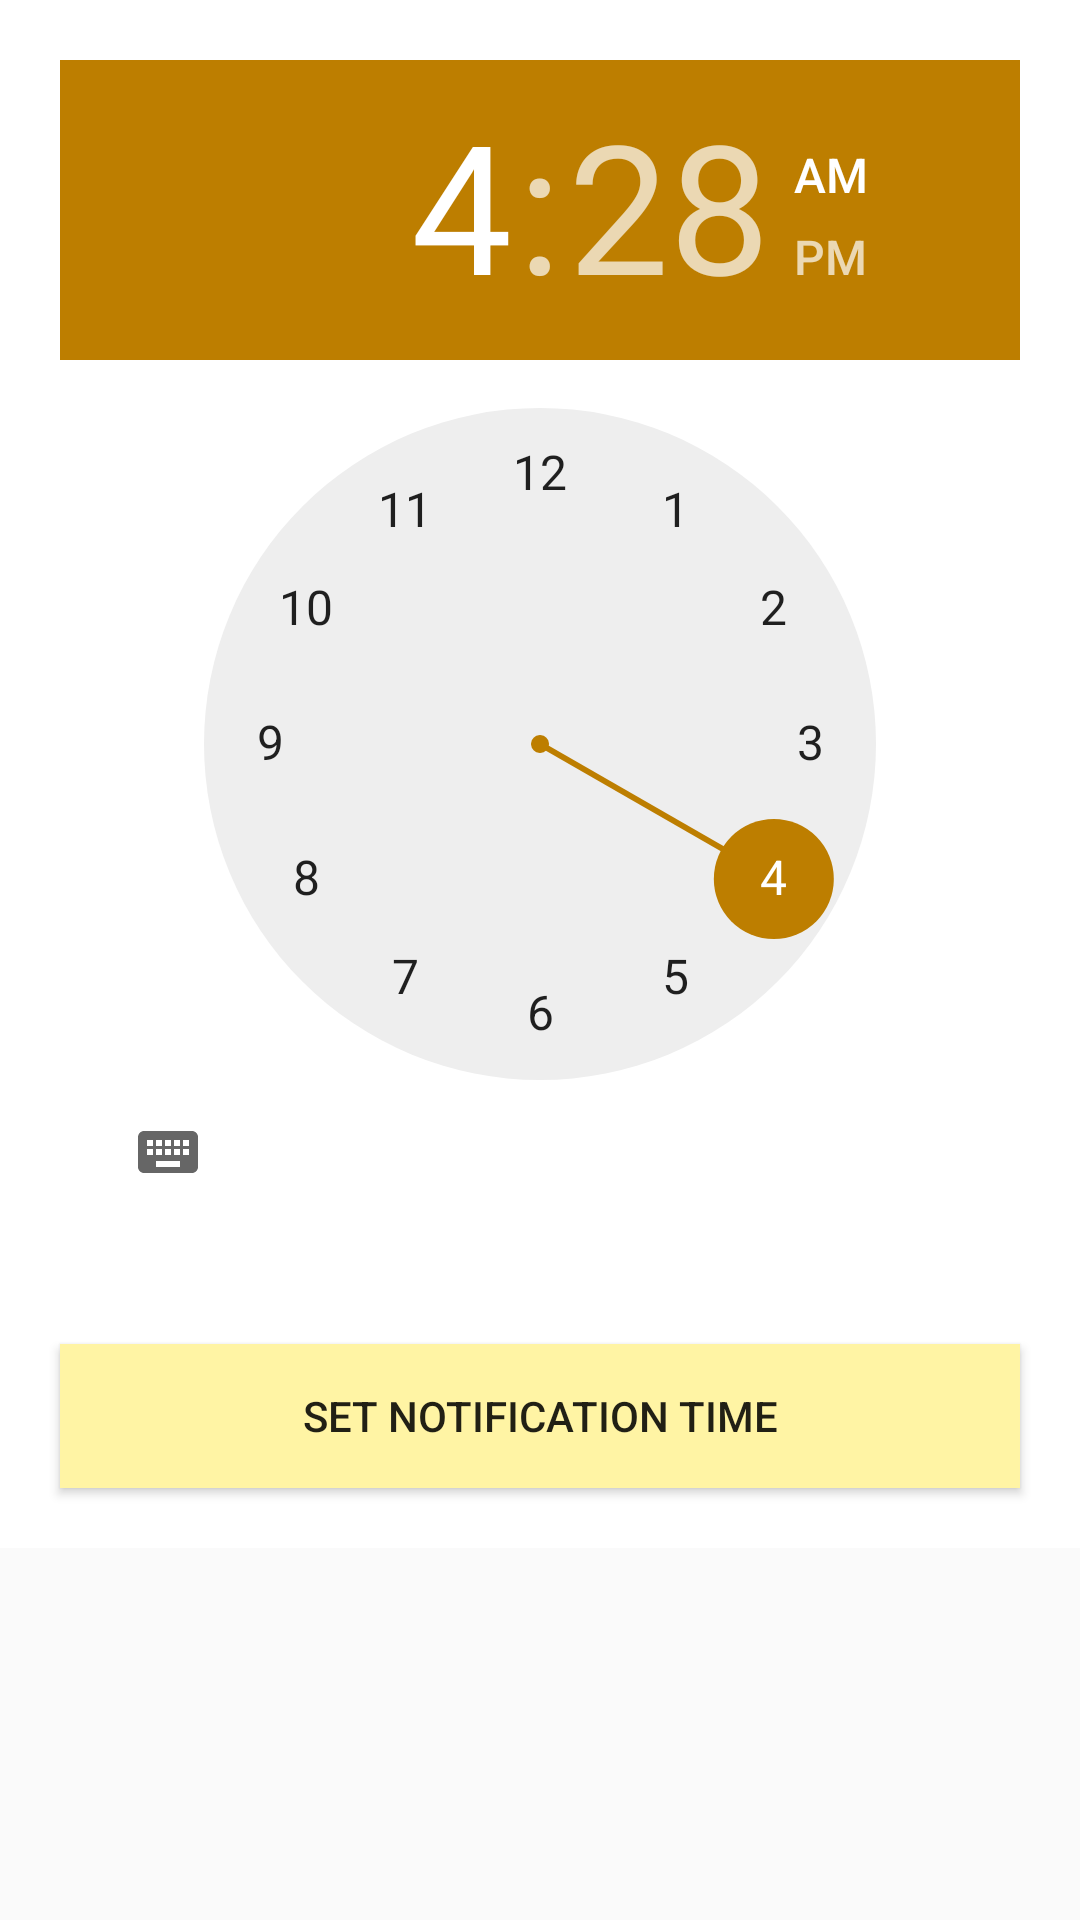

Here is an Android app screen rendered from its layout file. Give the layout XML and the strings, colors and styles it references.
<!-- AndroidManifest.xml: application theme AppTheme -->
<!-- res/layout/fragment_notifier.xml -->
<FrameLayout xmlns:android="http://schemas.android.com/apk/res/android"
    xmlns:tools="http://schemas.android.com/tools"
    android:layout_width="match_parent"
    android:layout_height="match_parent"
    tools:context="com.example.android.islamic.Notifier">

    <ScrollView
        android:layout_width="match_parent"
        android:layout_height="match_parent">

        <LinearLayout
            android:layout_width="match_parent"
            android:layout_height="wrap_content"
            android:layout_centerVertical="true"
            android:orientation="vertical"
            android:background="#FFF"

            >

            <TimePicker
                android:layout_width="match_parent"
                android:layout_height="wrap_content"
                android:id="@+id/timePicker"
                android:layout_margin="20dp"
                />

            <Button
                android:layout_width="match_parent"
                android:layout_height="wrap_content"
                android:layout_margin="20dp"
                android:id="@+id/butonnsetNotification"
                android:text="set notification Time"
                android:background="#FFF4A4"
                />



        </LinearLayout>

    </ScrollView>

</FrameLayout>
<!-- resources referenced by this layout -->
<resources>
  <style name="AppTheme" parent="Theme.AppCompat.Light.DarkActionBar">
          
          <item name="colorPrimary">#FFAD4F</item>
          <item name="colorPrimaryDark">#FFAD4F</item>
          <item name="colorAccent">#BD7E00</item>
  
      </style>
</resources>
